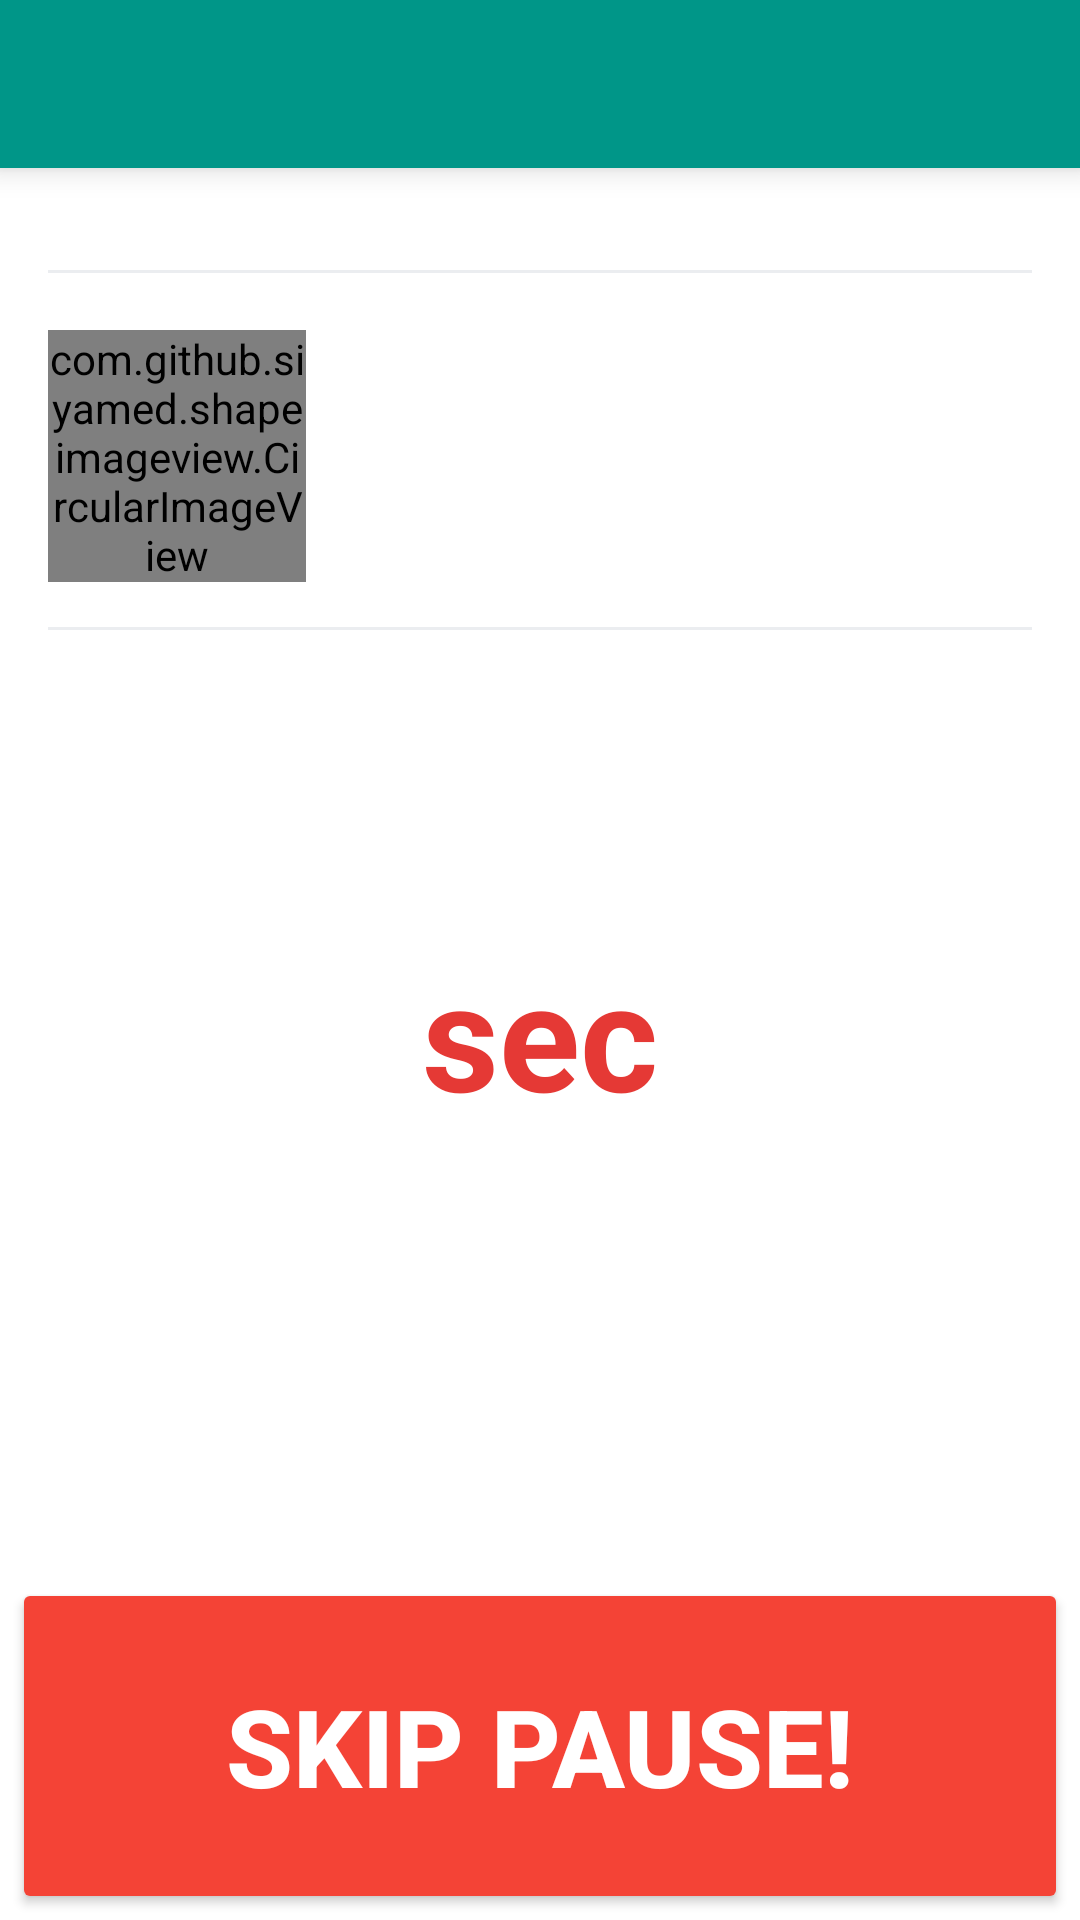

Reconstruct the res/layout file that produces this screen, plus the resources it refers to.
<!-- AndroidManifest.xml: application theme AppTheme -->
<!-- res/layout/activity_countdown.xml -->
<?xml version="1.0" encoding="utf-8"?>
<LinearLayout android:layout_width="match_parent"
    android:layout_height="match_parent"
    xmlns:android="http://schemas.android.com/apk/res/android"
    xmlns:app="http://schemas.android.com/apk/res-auto"
    android:orientation="vertical"
    android:background="@color/backgroundListItem"
    android:id="@+id/content_wrapper">

    <android.support.v7.widget.Toolbar
        android:id="@+id/toolbar"
        android:layout_width="match_parent"
        android:layout_height="?attr/actionBarSize"
        android:background="?attr/colorPrimary"
        app:popupTheme="@style/ThemeOverlay.AppCompat.Light"
        android:elevation="6dp">

    </android.support.v7.widget.Toolbar>

    <LinearLayout
        android:layout_width="match_parent"
        android:layout_height="wrap_content"
        android:orientation="vertical">

        <RelativeLayout
            android:layout_width="match_parent"
            android:layout_height="wrap_content"
            android:background="@drawable/shape_default"
            android:padding="@dimen/padding_card">

            <TextView
                android:id="@+id/current_round"
                android:layout_width="wrap_content"
                android:layout_height="wrap_content"
                android:textStyle="bold"
                android:textSize="26dp"
                android:layout_marginRight="8dp"/>


        </RelativeLayout>

        <TextView
            android:id="@+id/next_exercise"
            android:layout_width="match_parent"
            android:layout_height="wrap_content"
            android:padding="@dimen/padding_card"
            android:textStyle="bold"/>

        <RelativeLayout
            android:id="@+id/wrapper"
            android:layout_height="100dp"
            android:layout_width="match_parent"
            android:background="@drawable/shape_default">

            <com.github.siyamed.shapeimageview.CircularImageView
                android:id="@+id/exercise_title_image"
                android:layout_width="86dp"
                android:layout_height="match_parent"
                android:layout_alignParentTop="true"
                android:layout_marginLeft="16dp"
                android:layout_marginBottom="16dp"
                android:adjustViewBounds="true"
                android:scaleType="centerCrop"
                android:src="@drawable/test"
                app:siBorderColor="@color/colorDivider"
                app:siBorderWidth="0.25dp" />

            

            <TextView xmlns:android="http://schemas.android.com/apk/res/android"
                android:id="@+id/exercise_name"
                android:layout_width="match_parent"
                android:layout_height="30dp"
                android:layout_alignParentTop="true"
                android:layout_toRightOf="@+id/exercise_title_image"
                android:layout_weight="5"
                android:gravity="left|bottom"
                android:paddingLeft="@dimen/padding_card"
                android:textSize="16dp"
                android:textStyle="bold" />

            <TextView xmlns:android="http://schemas.android.com/apk/res/android"
                android:id="@+id/exercise_description"
                android:layout_width="match_parent"
                android:layout_height="46dp"
                android:layout_below="@+id/exercise_name"
                android:layout_toRightOf="@+id/exercise_title_image"
                android:layout_weight="5"
                android:gravity="left"
                android:paddingLeft="@dimen/padding_card"
                android:textColor="@color/colorSecondaryText"
                android:textSize="12dp" />

        </RelativeLayout>

    </LinearLayout>

    <RelativeLayout
        android:layout_width="match_parent"
        android:layout_height="match_parent">

        <TextView
            android:layout_width="match_parent"
            android:layout_height="wrap_content"
            android:textAppearance="?android:attr/textAppearanceLarge"
            android:textSize="75dp"
            android:textStyle="bold"
            android:textColor="@color/red_A600"
            android:gravity="center|bottom"
            android:id="@+id/countdownTextView"
            android:layout_marginTop="16dp"/>

        <TextView
            android:layout_width="match_parent"
            android:layout_height="wrap_content"
            android:text="sec"
            android:textSize="50dp"
            android:layout_marginTop="-15dp"
            android:textStyle="bold"
            android:gravity="center|top"
            android:layout_below="@+id/countdownTextView"
            android:textColor="@color/red_A600"/>



        <Button
            style="@style/Widget.AppCompat.Button.Colored"
            android:layout_width="match_parent"
            android:layout_height="100dp"
            android:text="@string/skipPause"
            android:layout_alignParentBottom="true"
            android:textSize="36dp"
            android:textStyle="bold"
            android:layout_margin="8dp"
            android:textColor="@color/backgroundListItem"
            android:background="@drawable/material_button"
            android:id="@+id/skip_pause"
            android:onClick="onClick"
            android:elevation="@dimen/elevation_card"
            android:clickable="true"/>

    </RelativeLayout>

</LinearLayout>
<!-- resources referenced by this layout -->
<resources>
  <color name="backgroundListItem">#FFFFFF</color>
  <color name="colorDivider">@color/windowBackground</color>
  <color name="colorSecondaryText">#727272</color>
  <item name="red_A600" type="color">#E53935</item>
  <!-- drawable material_button (drawable) -->
  <?xml version="1.0" encoding="utf-8"?>
  
  <shape xmlns:android="http://schemas.android.com/apk/res/android"
      android:shape="rectangle" android:padding="8dp">
      
      <solid android:color="@color/red_A500"/>
      <corners android:radius="2dp"/>
  </shape>
  <!-- drawable shape_default (drawable) -->
  <?xml version="1.0" encoding="utf-8"?>
  
  <layer-list xmlns:android="http://schemas.android.com/apk/res/android">
      <item>
          <shape android:shape="rectangle" >
              <solid android:color="@color/backgroundListItem" />
          </shape>
      </item>
      <item android:start="16dp" android:end="16dp">
          <shape android:shape="rectangle" >
              <solid android:color="@color/colorDivider"/>
          </shape>
      </item>
      <item android:bottom="1dp">
          <shape android:shape="rectangle" >
              <solid android:color="@color/backgroundListItem" />
          </shape>
      </item>
  </layer-list>
  
  <string name="skipPause">SKIP PAUSE!</string>
  <style name="AppTheme" parent="Theme.AppCompat.Light.NoActionBar">
          
          <item name="colorPrimary">@color/colorPrimary</item>
          <item name="colorPrimaryDark">@color/colorPrimaryDark</item>
          <item name="colorAccent">@color/colorAccent</item>
          <item name="android:textColorPrimary">@color/grey_A100</item>
          <item name="android:textColor">@color/colorPrimaryText</item>
      </style>
  <color name="windowBackground">#EBEDF0</color>
  <item name="red_A500" type="color">#F44336</item>
  <color name="colorPrimary">#009688</color>
  <color name="colorPrimaryDark">#00796B</color>
  <color name="colorAccent">@color/colorPrimaryText</color>
  <item name="grey_A100" type="color">#F5F5F5</item>
  <color name="colorPrimaryText">#333333</color>
</resources>
